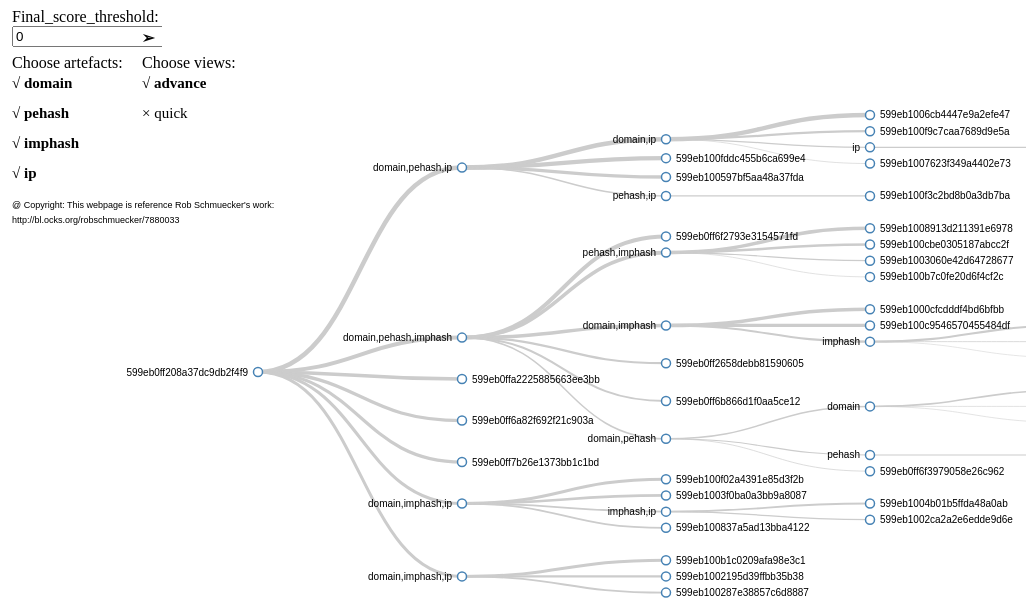
D3 v3 page, settled after 480 driven frames (8 s of simulated time); the page loaded 1 data file(s).


// ── relationship_d3.js
/*Copyright (c) 2013-2016, Rob Schmuecker
All rights reserved.

Redistribution and use in source and binary forms, with or without
modification, are permitted provided that the following conditions are met:

* Redistributions of source code must retain the above copyright notice, this
  list of conditions and the following disclaimer.

* Redistributions in binary form must reproduce the above copyright notice,
  this list of conditions and the following disclaimer in the documentation
  and/or other materials provided with the distribution.

* The name Rob Schmuecker may not be used to endorse or promote products
  derived from this software without specific prior written permission.

THIS SOFTWARE IS PROVIDED BY THE COPYRIGHT HOLDERS AND CONTRIBUTORS "AS IS"
AND ANY EXPRESS OR IMPLIED WARRANTIES, INCLUDING, BUT NOT LIMITED TO, THE
IMPLIED WARRANTIES OF MERCHANTABILITY AND FITNESS FOR A PARTICULAR PURPOSE ARE
DISCLAIMED. IN NO EVENT SHALL MICHAEL BOSTOCK BE LIABLE FOR ANY DIRECT,
INDIRECT, INCIDENTAL, SPECIAL, EXEMPLARY, OR CONSEQUENTIAL DAMAGES (INCLUDING,
BUT NOT LIMITED TO, PROCUREMENT OF SUBSTITUTE GOODS OR SERVICES; LOSS OF USE,
DATA, OR PROFITS; OR BUSINESS INTERRUPTION) HOWEVER CAUSED AND ON ANY THEORY
OF LIABILITY, WHETHER IN CONTRACT, STRICT LIABILITY, OR TORT (INCLUDING
NEGLIGENCE OR OTHERWISE) ARISING IN ANY WAY OUT OF THE USE OF THIS SOFTWARE,
EVEN IF ADVISED OF THE POSSIBILITY OF SUCH DAMAGE.

Author: Rob Schmuecker <robert.schmuecker@gmail.com>
Link: http://bl.ocks.org/robschmuecker/7880033 (D3.js Drag and Drop, Zoomable, Panning, Collapsible Tree with auto-sizing.)
Reference code: Line37- Line130, Line397- Line556

Detail: My work is based on Rob Schmuecker's work. 
I used his code to implement the tree map(Line394- Line553), auto-sizing(Line101- Line112), Zoomable(Line89- Line112) and Collapsible(Line114- Line123)
And my work is to give three views, weighting the score and show tooltips.
*/

treeJSON = d3.json("example_data.json", function(error, treeData) {
    var totalNodes = 0;
    var maxLabelLength = 0;
    var i = 0;
    var duration = 750;
    var root
    var len = 0
    var newroot = {}
    var viewerWidth = $(document).width();
    var viewerHeight = $(document).height();
    var allFeatures = treeData.all_features
    var allFeaturesInLoop = treeData.all_features    
    var deleteFeatues = []
    var chartflag = 0

    var tree = d3.layout.tree()
        .size([viewerHeight, viewerWidth]);
    var diagonal = d3.svg.diagonal()
        .projection(function(d) {
            return [d.y, d.x];
        });

    function visit(parent, visitFn, childrenFn) {
        if (!parent) return;
        visitFn(parent);
        var children = childrenFn(parent);
        if (children) {
            var count = children.length;
            for (var i = 0; i < count; i++) {
                visit(children[i], visitFn, childrenFn);
            }
        }
    }

    visit(treeData, function(d) {
        totalNodes++;
        maxLabelLength = Math.max(d.name.length, maxLabelLength);

    }, function(d) {
        return d.children && d.children.length > 0 ? d.children : null;
    });

    function sortTree() {
        tree.sort(function(a, b) {
            if (a.final_score == b.final_score){
                return b.name.toString().toLowerCase() < a.name.toString().toLowerCase() ? 1 : -1;
            }
            return b.final_score > a.final_score ? 1 : -1;
        });
    }
    sortTree();

    function zoom() {
        svgGroup.attr("transform", "translate(" + d3.event.translate + ")scale(" + d3.event.scale + ")");
    }

    var zoomListener = d3.behavior.zoom().scaleExtent([0, 3]).on("zoom", zoom);

    var baseSvg = d3.select("#relationship-container").append("svg")
        .attr("width", viewerWidth)
        .attr("height", viewerHeight)
        .attr("class", "overlay")
        .call(zoomListener);

    function centerNode(source) {
        scale = zoomListener.scale();
        x = -source.y0;
        y = -source.x0;
        x = x * scale + viewerWidth / 2;
        y = y * scale + viewerHeight / 2;
        d3.select('g').transition()
            .duration(duration)
            .attr("transform", "translate(" + (x-viewerWidth/4) + "," + (y-20) + ")scale(" + scale + ")");
        zoomListener.scale(scale);
        zoomListener.translate([x, y]);
    }

    function toggleChildren(d) {
        if (d.children) {
            d._children = d.children;
            d.children = null;
        } else if (d._children) {
            d.children = d._children;
            d._children = null;
        }
        return d;
    }

    function click(d) {
        if (d3.event.defaultPrevented) return; 
        d = toggleChildren(d);
        update(d);
        centerNode(d);
    }

    function thresholdInitial(batch_node){
        if (batch_node.children_threshold || batch_node._children_threshold) {
            if (batch_node.children_threshold){
                if (!batch_node.children) {batch_node.children=[]}
                for (var i = 0; i < batch_node.children.length; i++){
                    thresholdInitial(batch_node.children[i])                    
                }
                for (var i = 0; i < batch_node.children_threshold.length ; i++){
                    batch_node.children.push(batch_node.children_threshold[i])
                    thresholdInitial(batch_node.children_threshold[i])
                }
                batch_node.children_threshold=null
            }
            if (batch_node._children_threshold){
                if (!batch_node._children) {batch_node._children=[]}
                for (var i = 0; i < batch_node._children.length; i++){
                    thresholdInitial(batch_node._children[i])                    
                }
                for (var j = 0; j < batch_node._children_threshold.length ; j++){
                    batch_node._children.push(batch_node._children_threshold[j])
                    thresholdInitial(batch_node._children_threshold[j])
                }
                batch_node._children_threshold=null
            }
        }
        else if (batch_node.children || batch_node._children){
            if (batch_node.children){
                for (var i = 0; i < batch_node.children.length ; i++){
                    thresholdInitial(batch_node.children[i])
                }
            }
            if (batch_node._children){
                 for (var i = 0; i < batch_node._children.length ; i++){
                    thresholdInitial(batch_node._children[i])
                }               
            }
        }
    }

    function thresholdChildren(batch_node,number) {
        if (batch_node.children || batch_node._children) {
            if (batch_node.children){
                batch_node.children_threshold = []
                for (var i = batch_node.children.length-1; i >=0 ; i--){
                    if (batch_node.children[i].final_score >= number) {
                        if (batch_node.children[i].children) {
                            thresholdChildren(batch_node.children[i],number)
                        }
                    }
                    else {
                        batch_node.children_threshold.splice(0,0, batch_node.children[i])
                        batch_node.children.splice(i,1)
                    }
                }
            }
            if (batch_node._children){
                batch_node._children_threshold = []
                for (var j = batch_node._children.length-1; j >=0 ; j--){
                    if (batch_node._children[j].final_score >= number) {
                        if (batch_node._children[j].children) {
                            thresholdChildren(batch_node._children[j],number)
                        }
                    }
                    else {
                        batch_node._children_threshold.splice(0,0, batch_node._children[j])
                        batch_node._children.splice(j,1)
                    }
                }
            }
        }
    }

    Array.prototype.indexOf = function(val) {
        for (var i = 0; i < this.length; i++) {
            if (this[i] == val) return i;
        }
        return -1;
    };

    Array.prototype.findAll = function(val) {
        var flag = []
        for (var i = 0; i < this.length; i++) {
            if (this[i].name.toString() == val.name.toString()) {
                flag.push(i)
            }
        }
        return flag;
    };

    Array.prototype.remove = function(val) {
        var index = this.indexOf(val);
        if (index > -1) {
            this.splice(index, 1);
        }
    };

    function deleteArtefact(name) {
        allFeaturesInLoop.remove(name)
        allFeaturesInLoop = allFeaturesInLoop.sort()
        var nodes = tree.nodes(root).reverse()
        nodes.forEach(function(d) {
            if (typeof(d.name)=="object"){
                if ($.inArray(name, d.name) >= 0) {
                    if (d.name.length == 1){
                        d.children = null
                        d.parent.children.remove(d)
                    }
                    else{
                        d.name.remove(name)
                    }
                } 
            }
        });
        update(root)
        nodes.forEach(function(d) {
            if (typeof(d.name)=="object"){
                if ( (d.name.toString() == d.parent.name.toString()) || (d.name.sort().toString() == allFeaturesInLoop.sort().toString()) ){
                    for (var i = 0; i < d.children.length; i++) {
                        d.parent.children.splice(-1,0,d.children[i]);
                    }
                    d.children = null
                    d.parent.children.remove(d)
                }
            }
        });
        update(root)
        nodes.forEach(function(d) {
            if (typeof(d.name)=="object" && d.children != null && d.parent.children != null){
                var sameNameLabel = d.parent.children.findAll(d)
                if (sameNameLabel.length > 1){
                    var sameMaxScore = d.parent.children[sameNameLabel[0]].final_score
                    for (var i = sameNameLabel.length-1 ; i >=1 ; i--){

                        if (d.parent.children[sameNameLabel[i]].final_score > sameMaxScore) {
                            sameMaxScore = d.parent.children[sameNameLabel[i]].final_score
                        }
                        for (var j =0; j < d.parent.children[sameNameLabel[i]].children.length; j++){
                            d.parent.children[sameNameLabel[0]].children.splice(-1,0,d.parent.children[sameNameLabel[i]].children[j])                           
                        }
                        d.parent.children[sameNameLabel[i]].children = null
                        d.parent.children.remove(d.parent.children[sameNameLabel[i]])
                    }
                    d.final_score = sameMaxScore
                }
            }
        });
        update(root)
    }

    function deleteArtefactLoop(name){
        root=clone(newroot);
        allFeaturesInLoop = treeData.all_features
        for (var i = 0; i < name.length; i++) {
            deleteArtefact(name[i])
        }
        update(root)  
    }

    function createChart(){

        var chartSvg = baseSvg.append("svg")
            .attr("class","chart")
            .attr("x",250)
            .attr("y",100)
            .attr("width", viewerWidth)
            .attr("height", viewerHeight)
            .attr("transform","translate(" + 0 + "," + 0 + ")")

        var scoreArray = [0]
        var nodes = tree.nodes(root).reverse()
        nodes.forEach(function(d) {
            if (!(d.children || d._children)){
                var newScore = (19 - Math.floor(d.final_score / 5))
                if (!scoreArray[newScore]){
                    scoreArray[newScore] = 0
                }
                scoreArray[newScore] = scoreArray[newScore] + 1
            }
        });

        var width = ($(document).width())/2.5;
        var height = ($(document).height())/1.5;
        var padding = {left:30, right:30, top:20, bottom:20};

        var axisName = []
        for(var i = 0; i < scoreArray.length; i++){
            axisName.push( (100-i*5).toString() + "-" + (95-i*5).toString())
        }

        var xScale = d3.scale.ordinal()
            .domain(d3.range(scoreArray.length))
            .rangeRoundBands([0, width - padding.left - padding.right]);        

        var xScaleName = d3.scale.ordinal()
            .domain(axisName)
            .rangeRoundBands([0, width - padding.left - padding.right]);

        var yScale = d3.scale.linear()
            .domain([0,d3.max(scoreArray)])
            .range([height - padding.top - padding.bottom, 0]);

        var xAxis = d3.svg.axis()
            .scale(xScale)
            .orient("bottom");
           
        var xAxisName = d3.svg.axis()
            .scale(xScaleName)
            .orient("bottom");            

        var yAxis = d3.svg.axis()
            .scale(yScale)
            .orient("left");        

        var rectPadding = 4;

        var rects = chartSvg.selectAll(".MyRect")
            .data(scoreArray)
            .enter()
            .append("rect")
            .attr("class","MyRect")
            .attr("transform","translate(" + padding.left + "," + padding.top + ")")
            .attr("x", function(d,i){
                return xScale(i) + rectPadding/2;
            } )
            .attr("y",function(d){
                return yScale(d);
            })
            .attr("width", xScale.rangeBand() - rectPadding )
            .attr("height", function(d){
                return height - padding.top - padding.bottom - yScale(d);
            });

        var texts = chartSvg.selectAll(".MyText")
            .data(scoreArray)
            .enter()
            .append("text")
            .attr("class","MyText")
            .attr("transform","translate(" + padding.left + "," + padding.top + ")")
            .attr("x", function(d,i){
                return xScale(i) + rectPadding/2;
            } )
            .attr("y",function(d){
                return yScale(d);
            })
            .attr("dx",function(){
                return (xScale.rangeBand() - rectPadding)/2;
            })
            .attr("dy",function(d){
                return 20;
            })
            .text(function(d){
                return d;
            });

        chartSvg.append("g")
            .attr("class","axis")
            .attr("transform","translate(" + padding.left + "," + (height - padding.bottom) + ")")
            .call(xAxisName); 
            
        chartSvg.append("g")
            .attr("class","axis")
            .attr("transform","translate(" + padding.left + "," + padding.top + ")")
            .call(yAxis);
    }

    function update(source) {
        var levelWidth = [1];
        var childCount = function(level, n) {

            if (n.children && n.children.length > 0) {
                if (levelWidth.length <= level + 1) levelWidth.push(0);

                levelWidth[level + 1] += n.children.length;
                n.children.forEach(function(d) {
                    childCount(level + 1, d);
                });
            }
        };
        childCount(0, root);
        var newHeight = d3.max(levelWidth) * 30; 
        tree = tree.size([newHeight, viewerWidth]);

        var nodes = tree.nodes(root).reverse(),
            links = tree.links(nodes);

        var maxscore = 0
        var minscore = 100
        var maxMinScore = function(batch_node){
            if (batch_node.children && batch_node.children.length > 0){
                for (var i=0; i<batch_node.children.length;i++){
                    if ( batch_node.children[i].final_score > maxscore){
                        maxscore = batch_node.children[i].final_score
                    }
                    if (batch_node.children[i].final_score < minscore){
                        minscore = batch_node.children[i].final_score
                    }
                    if (batch_node.children[i].children && batch_node.children[i].children.length > 0){
                        maxMinScore(batch_node.children[i])
                    }
                }
            }
        }
        maxMinScore(root)
        var scoreRange = maxscore - minscore

        nodes.forEach(function(d) {
            d.y = (d.depth * (maxLabelLength * 8.5)); 
        });

        node = svgGroup.selectAll("g.node")
            .data(nodes, function(d) {
                return d.id || (d.id = ++i);
            });

        var nodeEnter = node.enter().append("g")
            .attr("class", "node")
            .attr("transform", function(d) {
                return "translate(" + source.y0 + "," + source.x0 + ")";
            })
            .on('click', click);

        nodeEnter.append("circle")
            .attr('class', 'nodeCircle')
            .attr("r", 0)
            .style("fill", function(d) {
                return d._children ? "lightsteelblue" : "#fff";
            });

        nodeEnter.append("text")
            .attr("x", function(d) {
                return d.children || d._children ? -10 : 10;
            })
            .attr("dy", ".35em")
            .attr('class', 'nodeText')
            .attr("text-anchor", function(d) {
                return d.children || d._children ? "end" : "start";
            })
            .text(function(d) {
                return d.name;
            })
            .style("fill-opacity", 0);

        node.select('text')
            .attr("x", function(d) {
                return d.children || d._children ? -10 : 10;
            })
            .attr("text-anchor", function(d) {
                return d.children || d._children ? "end" : "start";
            })
            .text(function(d) {
                return d.name;
            });

        node.select("circle.nodeCircle")
            .attr("r", 4.5)
            .style("fill", function(d) {
                return d._children ? "lightsteelblue" : "#fff";
            });

        var nodeUpdate = node.transition()
            .duration(duration)
            .attr("transform", function(d) {
                return "translate(" + d.y + "," + d.x + ")";
            });

        nodeUpdate.select("text")
            .style("fill-opacity", 1);

        var nodeExit = node.exit().transition()
            .duration(duration)
            .attr("transform", function(d) {
                return "translate(" + source.y + "," + source.x + ")";
            })
            .remove();

        nodeExit.select("circle")
            .attr("r", 0);

        nodeExit.select("text")
            .style("fill-opacity", 0);

        var link = svgGroup.selectAll("path.link")
            .data(links, function(d) {
                return d.target.id;
            });

        link.enter().insert("path", "g")
            .attr("class", "link")
            .attr("d", function(d) {
                var o = {
                    x: source.x0,
                    y: source.y0
                };
                return diagonal({
                    source: o,
                    target: o
                });
            });

        link.transition()
            .duration(duration)
            .attr("d", diagonal)
            .style("stroke-width",function(d){
                return (d.target.final_score - minscore)/scoreRange*4 + 0.5
            });

        link.exit().transition()
            .duration(duration)
            .attr("d", function(d) {
                var o = {
                    x: source.x,
                    y: source.y
                };
                return diagonal({
                    source: o,
                    target: o
                });
            })
            .remove();

        nodes.forEach(function(d) {
            d.x0 = d.x;
            d.y0 = d.y;
        });

        node.on("mouseover",function(d){
            if (!(d.children || d._children)){
            tooltip.html("Final score:" + d.final_score + "<br /> " + d.indicator_socre)
                .style("left", (d3.event.pageX) + "px")
                .style("top", (d3.event.pageY + 20) + "px")
                .style("opacity",1.0);
            }
            else {
                if (d.children) {len = d.children.length} else {len = d._children.length}
            tooltip.html("Set type:" + d.name + "<br /> " + "Children Num:" + len + "<br /> " + "Max score:" + d.final_score + "<br /> ")
                .style("left", (d3.event.pageX) + "px")
                .style("top", (d3.event.pageY + 20) + "px")
                .style("opacity",1.0);                
            }
        })
        .on("mousemove",function(d){            
            tooltip.style("left", (d3.event.pageX) + "px")
                    .style("top", (d3.event.pageY + 20) + "px");
        })
        .on("mouseout",function(d){            
            tooltip.style("opacity",0.0);
        });
    }

    var svgGroup = baseSvg.append("g");
                
    var thresholdText = baseSvg.append("foreignObject")
                            .attr("class", "externalObject")
                            .attr("width", 150)
                            .attr("height", 50)
                            .attr("transform",function(d){
                                return "translate(" + 10 + "," + 0 + ")";
                            })
                            .append("xhtml:div")
                            .html( "Final_score_threshold:" + "<input type='text' id=new_x1 value=0></input>"); 

    baseSvg.select(".externalObject")
        .on("keyup",function(d){
            thresholdInitial(root)
            thresholdChildren(root,$("#new_x1").val())
            update(root);
            centerNode(root);
            if (chartflag > 0 ){
                baseSvg.selectAll(".chart").remove()
                createChart(root)
            }
        })

    var artefactButton = baseSvg.selectAll("text")
                            .data(allFeatures)
                            .enter().append("text")
                            .attr("class","artefact")
                            .attr("x",0)
                            .attr("y",80)
                            .attr("transform",function(d,i){
                                return "translate(" + 10 + "," + 30*i + ")";
                            })
                            .text(function(d) {return ("√   " + d);})
                            .on("click",function(d){
                                if (allFeatures.indexOf(d) >= 0){
                                    d3.select(this).attr("class","artefactunselected")
                                                    .text(function(d,i){
                                                        return ( "×   " + d)
                                                    })
                                    deleteFeatues.push(d)
                                    allFeatures.remove(d)
                                    deleteArtefactLoop(deleteFeatues)
                                    thresholdInitial(root)
                                    thresholdChildren(root,$("#new_x1").val())
                                    update(root)
                                }
                                else {
                                    d3.select(this).attr("class","artefact") 
                                                    .text(function(d,i){
                                                        return ( "√   " + d)
                                                    })
                                    allFeatures.push(d)
                                    deleteFeatues.remove(d)
                                    deleteArtefactLoop(deleteFeatues)
                                    thresholdInitial(root)
                                    thresholdChildren(root,$("#new_x1").val())   
                                    update(root)                           
                                }
                                if (chartflag > 0 ){
                                        baseSvg.selectAll(".chart").remove()
                                        createChart(root)
                                }
                            });

    var artefactText = baseSvg.append("text")
                            .datum("Choose artefacts:")
                            .attr("x",0)
                            .attr("y",0)
                            .attr("transform",function(d){
                                return "translate(" + 10 + "," + 60 + ")";
                            })
                            .text(function(d) {return d;});

    var thresholdButton = baseSvg.append("text")
                .datum(80)
                .attr("class","buttontext")
                .attr("x",0)
                .attr("y",0)
                .attr("transform",function(d){
                    return "translate(" + 140 + "," + 35 + ")";
                })
                .text(function(d){
                    return ("➢")
                })
                .on("click",function(d){
                    thresholdInitial(root)
                    thresholdChildren(root,$("#new_x1").val())
                    update(root);
                    if (chartflag > 0 ){
                        baseSvg.selectAll(".chart").remove()
                        createChart(root)
                    }
                });

    var viewText = baseSvg.append("text")
                            .datum("Choose views:")
                            .attr("x",0)
                            .attr("y",0)
                            .attr("transform",function(d){
                                return "translate(" + 140 + "," + 60 + ")";
                            })
                            .text(function(d) {return d;});

    var advanceViewButton = baseSvg.append("text")
                .datum("advance")
                .attr("class","artefact")
                .attr("id","advance")
                .attr("x",0)
                .attr("y",0)
                .attr("transform",function(d){
                    return "translate(" + 140 + "," + 80 + ")";
                })
                .text(function(d){
                    return ("√   " + d)
                })
                .on("click",function(d){  
                    baseSvg.selectAll(".chart").remove()
                    chartflag = 0 
                    svgGroup.attr("display","inline")                                
                    d3.select(this).text(function(d){
                        return ( "√   " + d)
                    })
                    .attr("class","artefact")
                    d3.select("#quick").text(function(d){
                        return ("×   " + d)
                    })
                    .attr("class","artefactunselected")
                });
   var quickViewButton = baseSvg.append("text")
                .datum("quick")
                .attr("class","artefactunselected")
                .attr("id","quick")
                .attr("x",0)
                .attr("y",0)
                .attr("transform",function(d){
                    return "translate(" + 140 + "," + 110 + ")";
                })
                .text(function(d){
                    return ("×   " + d)
                })
                .on("click",function(d){                  
                    svgGroup.attr("display","none")
                    createChart(root)
                    chartflag = 1
                    d3.select(this).text(function(d){
                        return ( "√    " + d)
                    })
                    .attr("class","artefact")
                    d3.select("#advance").text(function(d){
                        return ("×   " + d)
                    })
                    .attr("class","artefactunselected")
                });    


    var copyrightText = baseSvg.append("text")
                            .datum(["@ Copyright: This webpage is reference Rob Schmuecker's work:"])
                            .attr("class","copyrightText")
                            .attr("x",0)
                            .attr("y",0)
                            .attr("transform",function(d,i){
                                return "translate(" + 10 + "," + 200   + ")";
                            })
                            .text(function(d) {return d;});

    var copyrightText = baseSvg.append("text")
                            .datum(["http://bl.ocks.org/robschmuecker/7880033"])
                            .attr("class","copyrightText")
                            .attr("x",0)
                            .attr("y",0)
                            .attr("transform",function(d,i){
                                return "translate(" + 10 + "," + 215   + ")";
                            })
                            .text(function(d) {return d;});

    root = treeData;
    root.x0 = viewerHeight / 2;
    root.y0 = 0;

    function clone(obj) {
        if (null == obj || "object" != typeof obj) return obj;
        if (obj instanceof Date) {
            var copy = new Date();
            copy.setTime(obj.getTime());
            return copy;
        }
        if (obj instanceof Array) {
            var copy = [];
            var len = obj.length
            for (var i = 0; i < len; ++i) {
                copy[i] = clone(obj[i]);
            }
            return copy;
        }
        if (obj instanceof Object) {
            var copy = {};
            for (var attr in obj) {
                if (obj.hasOwnProperty(attr)) copy[attr] = clone(obj[attr]);
            }
            return copy;
        }
    }

    var tooltip = d3.select("body")
                    .append("div")
                    .attr("class","tooltip")
                    .style("opacity",0.0);

    newroot=clone(root);
    update(root);
    centerNode(root);
});


### data: example_data.json
{
 "name": "599eb0ff208a37dc9db2f4f9",
 "all_features": [
  "domain",
  "pehash",
  "imphash",
  "ip"
 ],
 "children": [
  {
   "name": "599eb0ff6a82f692f21c903a",
   "final_score": "81.90",
   "indicator_socre": "&nbsp&nbsp&nbspCommunicated with:&nbsp2&…"
  },
  {
   "name": "599eb0ff7b26e1373bb1c1bd",
   "final_score": "80.67",
   "indicator_socre": "&nbsp&nbsp&nbspCommunicated with:&nbsp2&…"
  },
  {
   "name": "599eb0ffa2225885663ee3bb",
   "final_score": "83.93",
   "indicator_socre": "&nbsp&nbsp&nbspCommunicated with:&nbsp2&…"
  },
  {
   "name": [
    "domain",
    "pehash",
    "imphash"
   ],
   "final_score": "88.99",
   "children": [
    "{... 3 keys}",
    "{... 3 keys}",
    "{... 3 keys}",
    "{... 3 keys}",
    "{... 3 keys}",
    "{... 3 keys}"
   ]
  },
  {
   "name": [
    "domain",
    "pehash",
    "ip"
   ],
   "final_score": "94.62",
   "children": [
    "{... 3 keys}",
    "{... 3 keys}",
    "{... 3 keys}",
    "{... 3 keys}"
   ]
  },
  {
   "name": [
    "domain",
    "imphash",
    "ip"
   ],
   "final_score": "79.29",
   "children": [
    "{... 3 keys}",
    "{... 3 keys}",
    "{... 3 keys}",
    "{... 3 keys}"
   ]
  },
  {
   "name": [
    "domain",
    "imphash",
    "ip"
   ],
   "final_score": "78.87",
   "children": [
    "{... 3 keys}",
    "{... 3 keys}",
    "{... 3 keys}"
   ]
  }
 ]
}